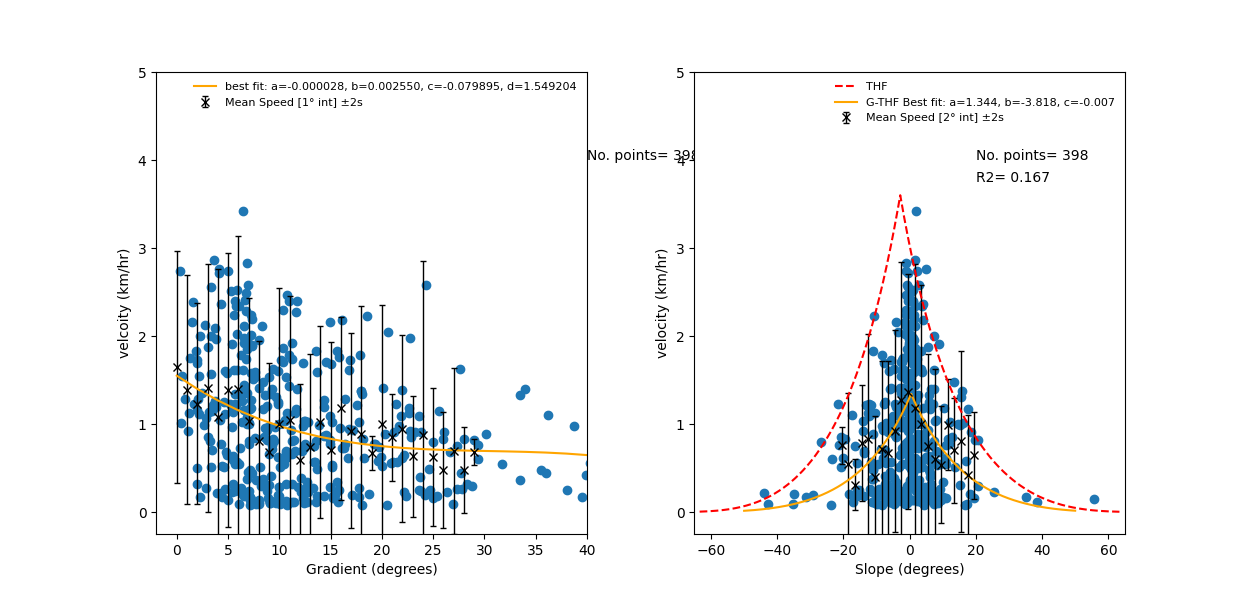

The file beside this chart, header and first rows:
slope, velocity, 2std
-20.5, 0.757, 0.2107
-18.5, 0.5432, 0.8079
-16.5, 0.3102, 0.2923
-14.5, 0.7876, 0.6577
-12.5, 0.8315, 1.192
-10.5, 0.3998, 0.6892
-8.5, 0.7164, 1.001
-6.5, 0.6742, 1.039
-4.5, 0.9187, 1.15
-2.5, 1.269, 1.57
-0.5, 1.368, 1.336
1.5, 1.183, 1.631
3.5, 0.9998, 1.581
5.5, 0.7529, 1.044
7.5, 0.6057, 1.015
9.5, 0.5386, 0.6677
11.5, 0.9908, 0.5183
13.5, 0.7013, 0.5993
15.5, 0.8035, 1.028
17.5, 0.4242, 0.6803
19.5, 0.6454, 0.4936
